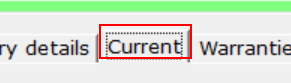
Task: The process takes a list of registration numbers that have two vehicle numbers attached, tranfers the history to one stock number and deletes the other from Autoline
Workflow: Current

Step 1: click on the tab item 'Current' in window '*(*/*)' (kclient.exe)

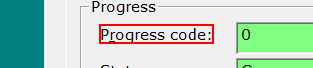
Step 2: find the text 'Progress code:' in window '*(*/*)' (kclient.exe) (repeated 2 times)

Step 4: click on the tab item 'Current' in window '*(*/*)' (kclient.exe) (same screen as step 1)

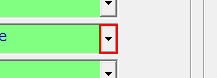
Step 5: find the split button 'Status' in window '*(*/*)' (kclient.exe) (repeated 2 times)

Step 7: click on the tab item 'Current' in window '*(*/*)' (kclient.exe) (same screen as step 1)

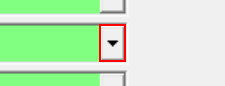
Step 8: click on the split button 'Status' in window '*(*/*)' (kclient.exe)

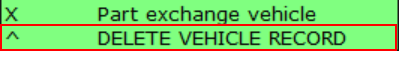
Step 9: type a value into the list item '*DELETE VEHICLE RECORD' (kclient.exe)

Step 10: type a value into the list item '^	DELETE VEHICLE RECORD' (kclient.exe) (same screen as step 9)
